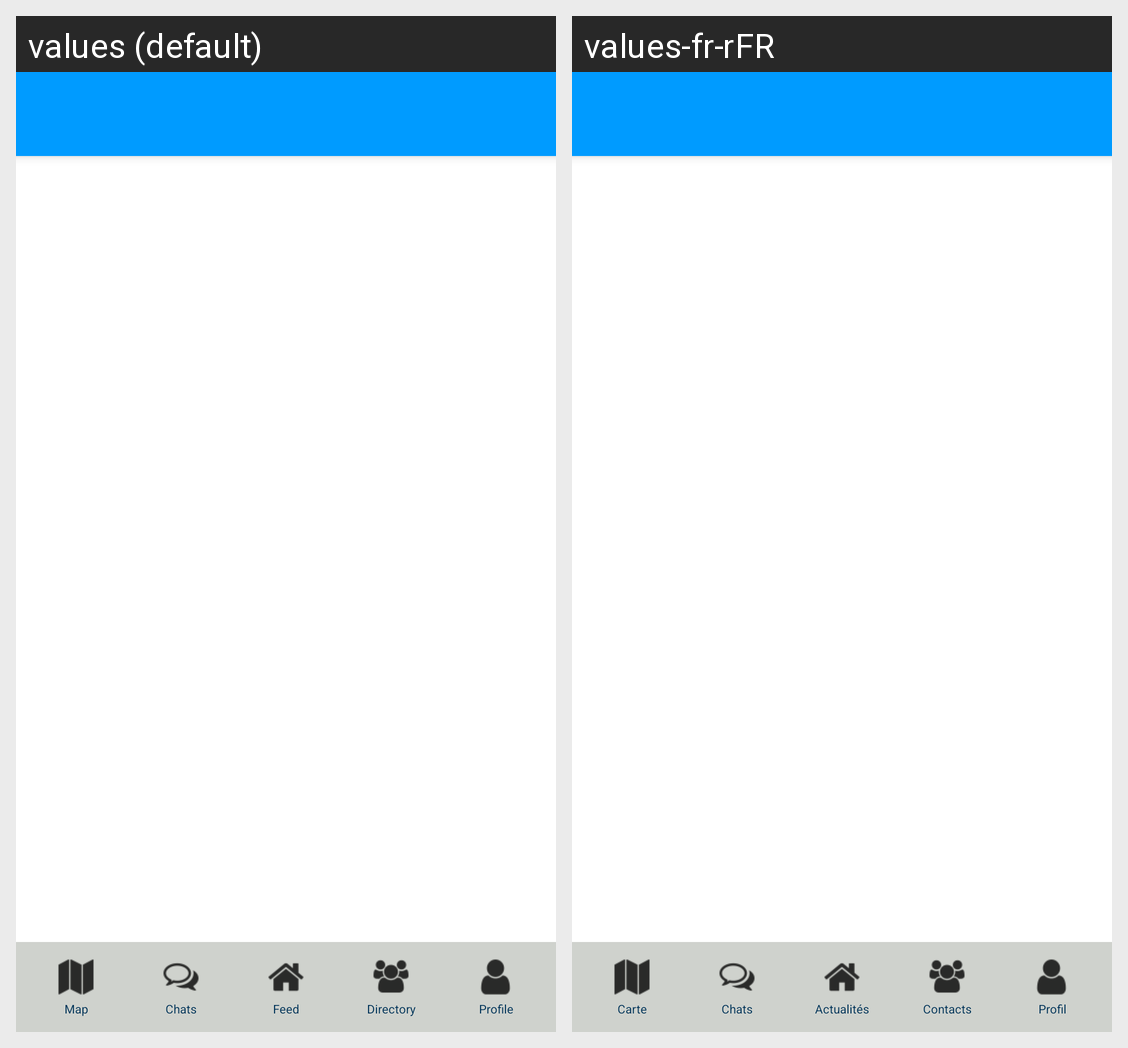

Strings drawn on this Android screen and how each of the app's shown locales translates them:
Android screen res/layout/activity_chats.xml rendered under 2 locales, left to right: values (default), values-fr-rFR. Device: Nexus 5 (rendered at 1080×1920; each locale shown at half size, 540×960, under a caption strip naming it); theme AppTheme.
Strings drawn on this screen, with the default value and each locale's value (text and hints the layout hard-codes, and strings that could not be matched under every locale, appear in the picture but are not listed):

map
  values: Map
  values-fr-rFR: Carte

chats
  values: Chats
  values-fr-rFR: Chats

feed
  values: Feed
  values-fr-rFR: Actualités

directory
  values: Directory
  values-fr-rFR: Contacts

profile
  values: Profile
  values-fr-rFR: Profil
